Dataset: dataset (GitHub, cuongdinh101/Bai_tap_computer_science). Classes: bottle, cup, pen.

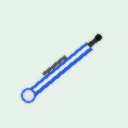
Label: pen

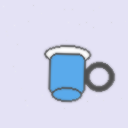
Label: cup

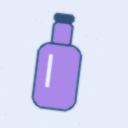
Label: bottle

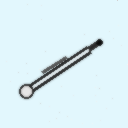
Label: pen

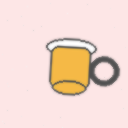
Label: cup

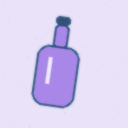
Label: bottle
